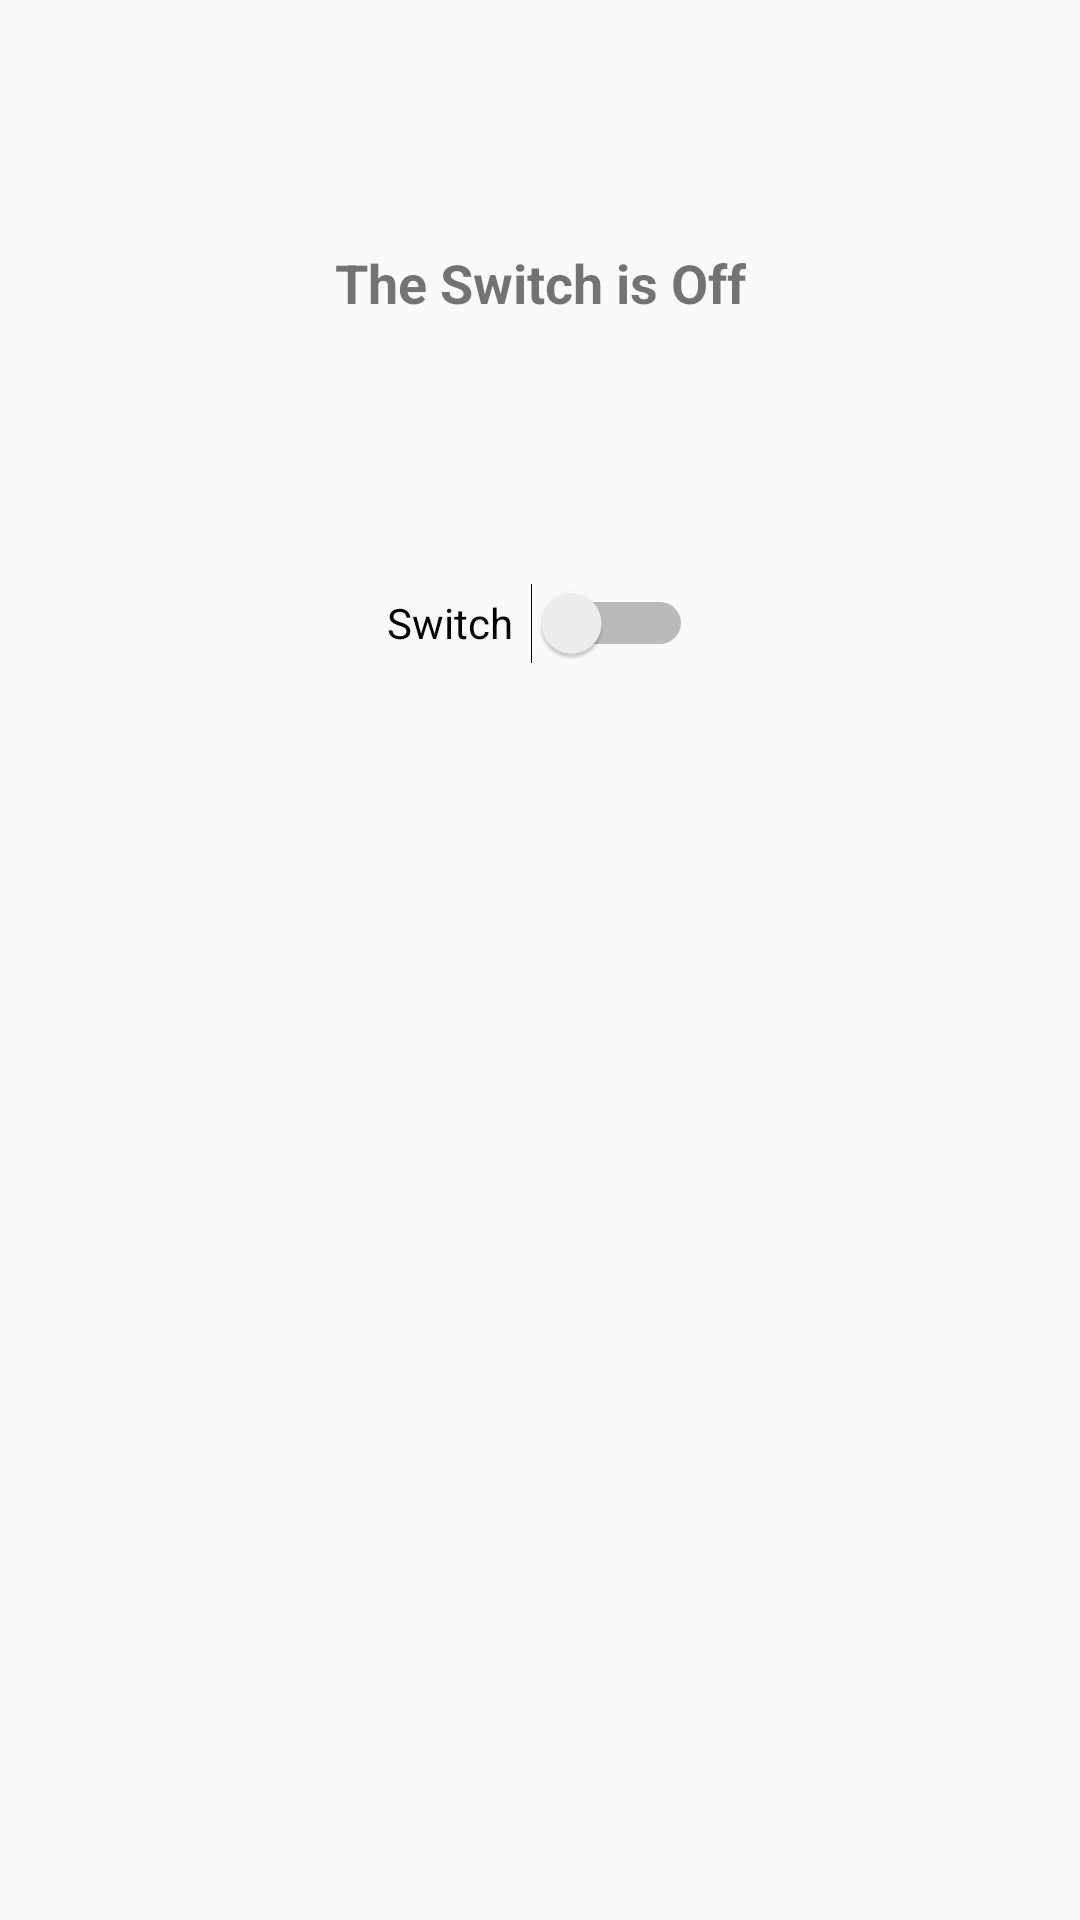

This screen was rendered from an Android layout file. Write that file and the resources it references.
<!-- AndroidManifest.xml: application theme AppTheme -->
<!-- res/layout/activity_switch.xml -->
<?xml version="1.0" encoding="utf-8"?>
<android.support.constraint.ConstraintLayout xmlns:android="http://schemas.android.com/apk/res/android"
    xmlns:app="http://schemas.android.com/apk/res-auto"
    xmlns:tools="http://schemas.android.com/tools"
    android:layout_width="match_parent"
    android:layout_height="match_parent"
    tools:context=".SwitchActivity">

    <Switch
        android:id="@+id/switch2"
        android:layout_width="102dp"
        android:layout_height="0dp"
        android:layout_marginBottom="354dp"
        android:text="Switch"
        app:layout_constraintBottom_toBottomOf="parent"
        app:layout_constraintEnd_toEndOf="parent"
        app:layout_constraintStart_toStartOf="parent"
        app:layout_constraintTop_toBottomOf="@+id/textView2" />

    <TextView
        android:id="@+id/textView2"
        android:layout_width="wrap_content"
        android:layout_height="wrap_content"
        android:layout_marginBottom="23dp"
        android:layout_marginTop="82dp"
        android:text="The Switch is Off"
        android:textSize="18sp"
        android:textStyle="bold"
        app:layout_constraintBottom_toTopOf="@+id/switch2"
        app:layout_constraintEnd_toEndOf="parent"
        app:layout_constraintStart_toStartOf="parent"
        app:layout_constraintTop_toTopOf="parent" />
</android.support.constraint.ConstraintLayout>
<!-- resources referenced by this layout -->
<resources>
  <style name="AppTheme" parent="Theme.AppCompat.Light.DarkActionBar">
          
          <item name="colorPrimary">@color/colorPrimary</item>
          <item name="colorPrimaryDark">@color/colorPrimaryDark</item>
          <item name="colorAccent">@color/colorAccent</item>
      </style>
  <color name="colorPrimary">#3F51B5</color>
  <color name="colorPrimaryDark">#303F9F</color>
  <color name="colorAccent">#FF4081</color>
</resources>
